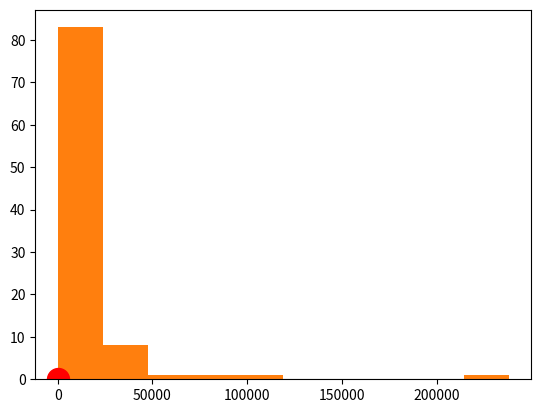

Here is the Python script that generated this plot:
#!/usr/bin/env python3
# -*- coding: utf-8 -*-
"""
Created on Sun Mar 27 06:39:56 2022

@author: davidadvocate
"""
######################################################
# Two methods: 1st find the mode from a Histogram
# 2nd method: find the maxima (mode) from a PDF
#####################################################
import pandas as pd
import numpy as np
import matplotlib.pyplot as plt

######################################################
# Histogram Method
#####################################################
# Top 100 HC Fields USA, from IEA
oeb=[238050,99787,79080,47259,62046,29487,15833,19996,23703,27346,19587,11665,25793,18291,28766,25494,1187,8492,
   17587,19396,15880,12922,35280,8930,13801,24808,23832,5452,3782,7825,307,4912,11793,5335,13496,6424,4051,5498,
   4011,7106,23360,8186,14306,7277,3694,10242,2476,5755,6116,3519,4407,7229,8808,8294,3737,5115,3441,4930,2348,
   4820,8226,3925,4308,3223,2563,6730,7484,21206,3093,3586,5660,5044,10421,2032,3516,3187,2415,3464,5111,4024,4131,
   2733,3840,4010,8247,3378,1790,1937,2270,3319,2251,6151,3325,2326,2096]
koeb=np.array(oeb)

# Find the mode (ml) using a detailed histogram
n, bins, patches=plt.hist(koeb, bins=500, edgecolor='gray', density=True, alpha=.2)
# plt.close()
mode_index = n.argmax()
mode=(bins[mode_index] + bins[mode_index+1])/2
print('Mode: ', np.round(mode))
plt.hist(oeb)

######################################################
# PDF Method
#####################################################
# Find the mode value from a PDF
from scipy.stats import beta

amin = 25  # Set parameters for 2nd distribution
bml =  35  # Try making both populations symmetrical
cmax = 80 
L=10     # Lambda variable controls the variance of the distribution
size=100    # Try different sample sizes, default=30

# Set the shape parameters for the Beta distributions
a= 1 + L * (bml-amin) / (cmax-amin)
b= 1 + L * (cmax-bml) / (cmax-amin)

# by = beta.pdf(bx, a, b, loc=amin, scale=cmax-amin)

# Generate the random Beta values
bvals = beta.rvs(a, b, loc=amin, scale=cmax-amin, size=size, random_state=None)
x = np.linspace(np.min(bvals)-5, np.max(bvals)+5, 1000)
y = beta.pdf(x, a, b, loc=amin, scale=cmax-amin)
plt.plot(x,y)

# Find the X value for the KDE maxima
maxima = x[np.argmax([y])]
print('X value of Mode: ', np.round(maxima,3))

plt.plot(x,y, lw=3)
plt.scatter(maxima, np.max(y), s=250, c='r')

